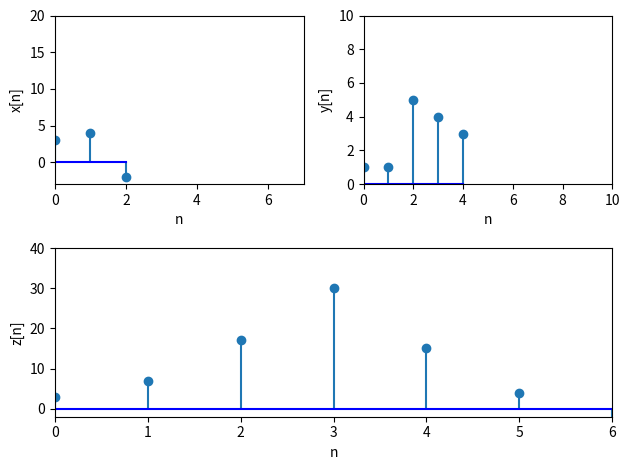

The script that saved this image:
import numpy as np
from scipy import signal
import matplotlib.pyplot as plt
x=np.array([3,4,-2])
y=np.array([1,1,5,4,3])
z=signal.convolve(x,y) #Convolutia semnalelor x si h n=np.arange(0,7)
n=np.arange(0,7)
#Reprezentare grafica
plt.subplot(2,2,1)
plt.stem(np.arange(0,3),x,basefmt="b") #schimbare a culorii pentru linia de baza
plt.xlim([0,7]) #definirea limitelor pentru axa Ox
plt.ylim([-3,20]) #definirea limitelor pentru axa Oy plt.xlabel('n')
plt.xlabel('n')
plt.ylabel('x[n]')
plt.subplot(2,2,2)
plt.stem(np.arange(0,5),y,basefmt="b")
plt.xlim([0,10])
plt.ylim([0,10])
plt.xlabel('n')
plt.ylabel('y[n]')
plt.subplot(2,1,2)
plt.stem(n,z,basefmt="b")
plt.xlim([0,6])
plt.ylim([-2,40])
plt.xlabel('n')
plt.ylabel('z[n]')
plt.tight_layout()
plt.show()